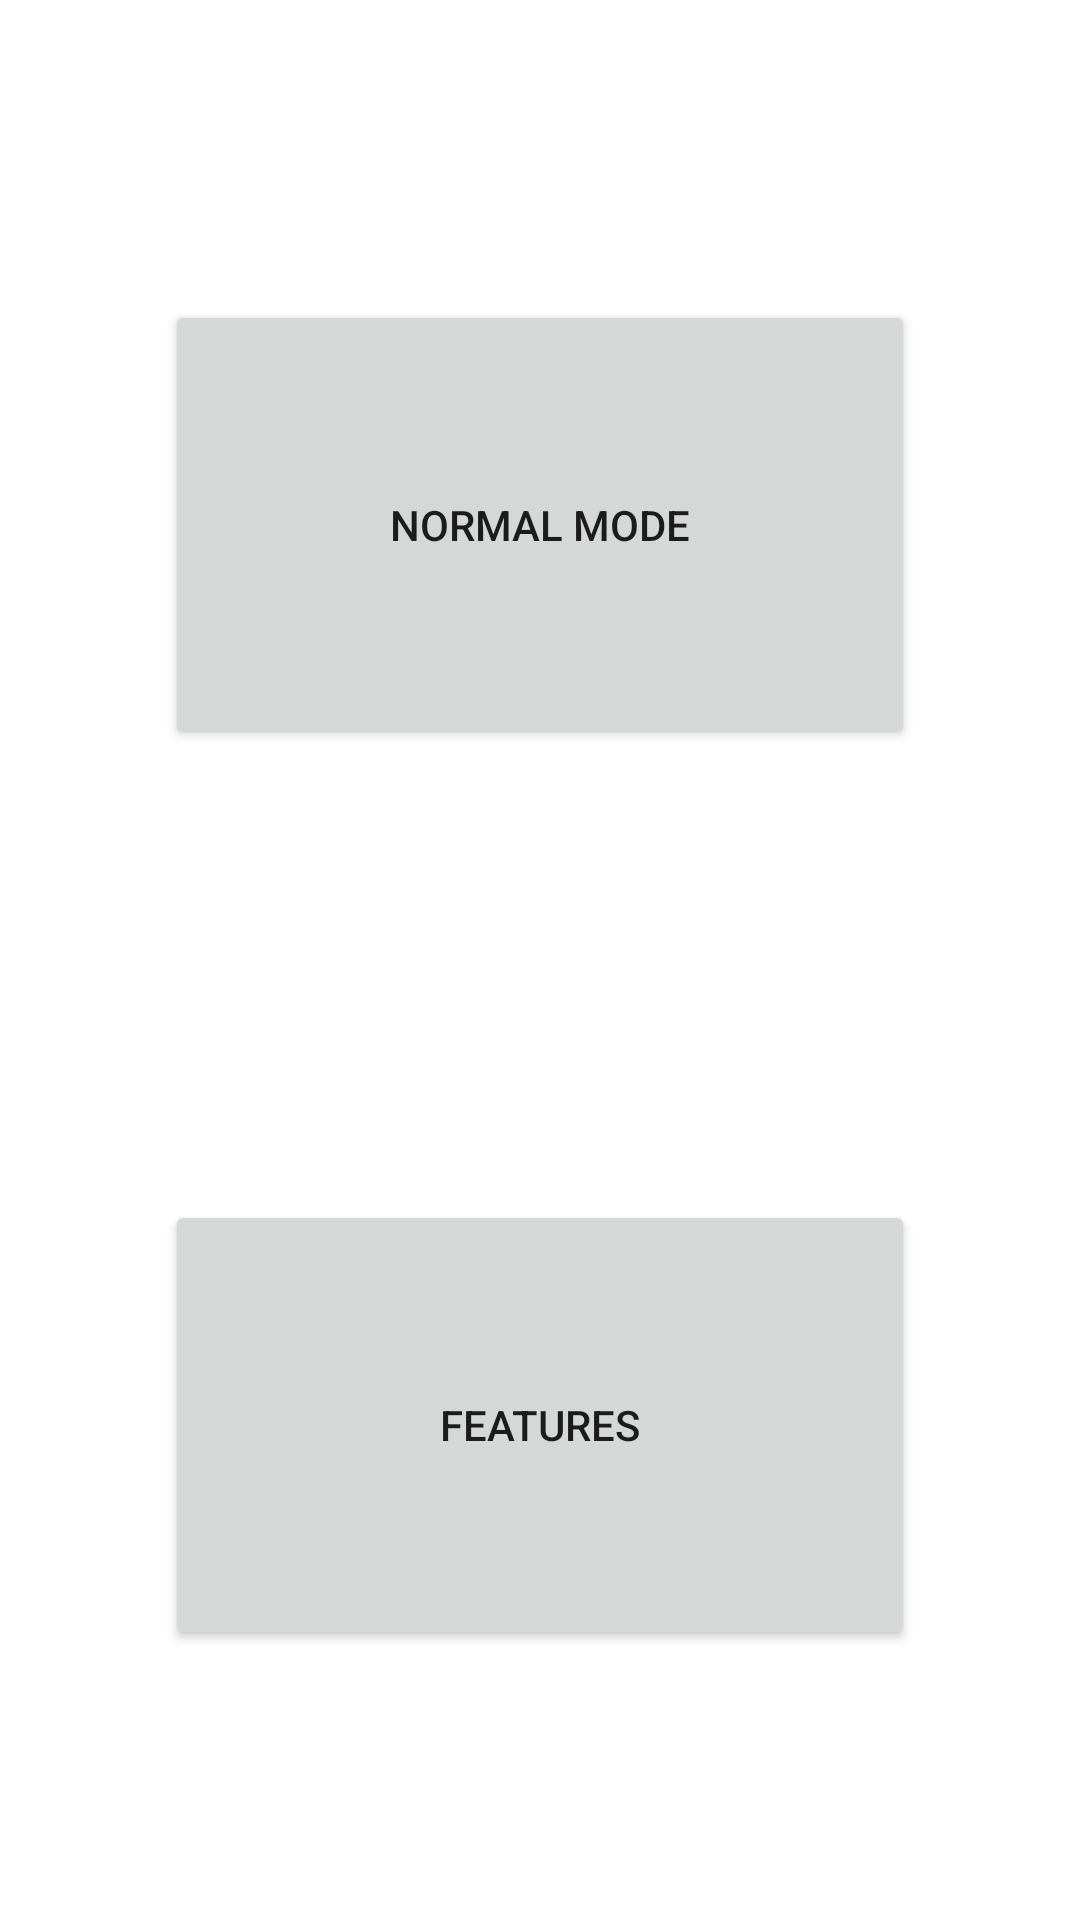

Write the Android layout XML for this screen, with the resource values it uses.
<!-- AndroidManifest.xml: application theme Theme.SignGenix -->
<!-- res/layout/activity_modes.xml -->
<?xml version="1.0" encoding="utf-8"?>
<LinearLayout xmlns:android="http://schemas.android.com/apk/res/android"
    android:layout_width="match_parent"
    android:layout_height="match_parent"
    android:orientation="vertical"
    android:padding="20dp"
    android:background="@drawable/mode_bg">


    <Button
        android:id="@+id/normalMode_button"
        android:layout_width="250dp"
        android:layout_height="250dp"
        android:layout_weight="1"
        android:layout_marginTop="80dp"
        android:layout_marginBottom="70dp"
        android:layout_gravity="center"
        android:text="Normal Mode" />

    <Button
        android:id="@+id/communicationMode_button"
        android:layout_width="250dp"
        android:layout_height="250dp"
        android:layout_weight="1"
        android:layout_marginTop="80dp"
        android:layout_marginBottom="70dp"
        android:layout_gravity="center"
        android:text="Features" />
</LinearLayout>
<!-- resources referenced by this layout -->
<resources>
  <style name="Theme.SignGenix" parent="Theme.MaterialComponents.DayNight.DarkActionBar">
          
          <item name="colorPrimary">@color/purple_500</item>
          <item name="colorPrimaryVariant">@color/purple_700</item>
          <item name="colorOnPrimary">@color/white</item>
          
          <item name="colorSecondary">@color/teal_200</item>
          <item name="colorSecondaryVariant">@color/teal_700</item>
          <item name="colorOnSecondary">@color/black</item>
          
          <item name="android:statusBarColor" tools:targetApi="l">?attr/colorPrimaryVariant</item>
          
      </style>
  <!-- not gathered from this repository: default colours our renderer supplied (Android Studio template values) -->
  <color name="purple_500">#FF6200EE</color>
  <color name="purple_700">#FF3700B3</color>
  <color name="teal_200">#FF03DAC5</color>
  <color name="teal_700">#FF018786</color>
  <color name="black">#FF000000</color>
  <color name="white">#FFFFFFFF</color>
</resources>
